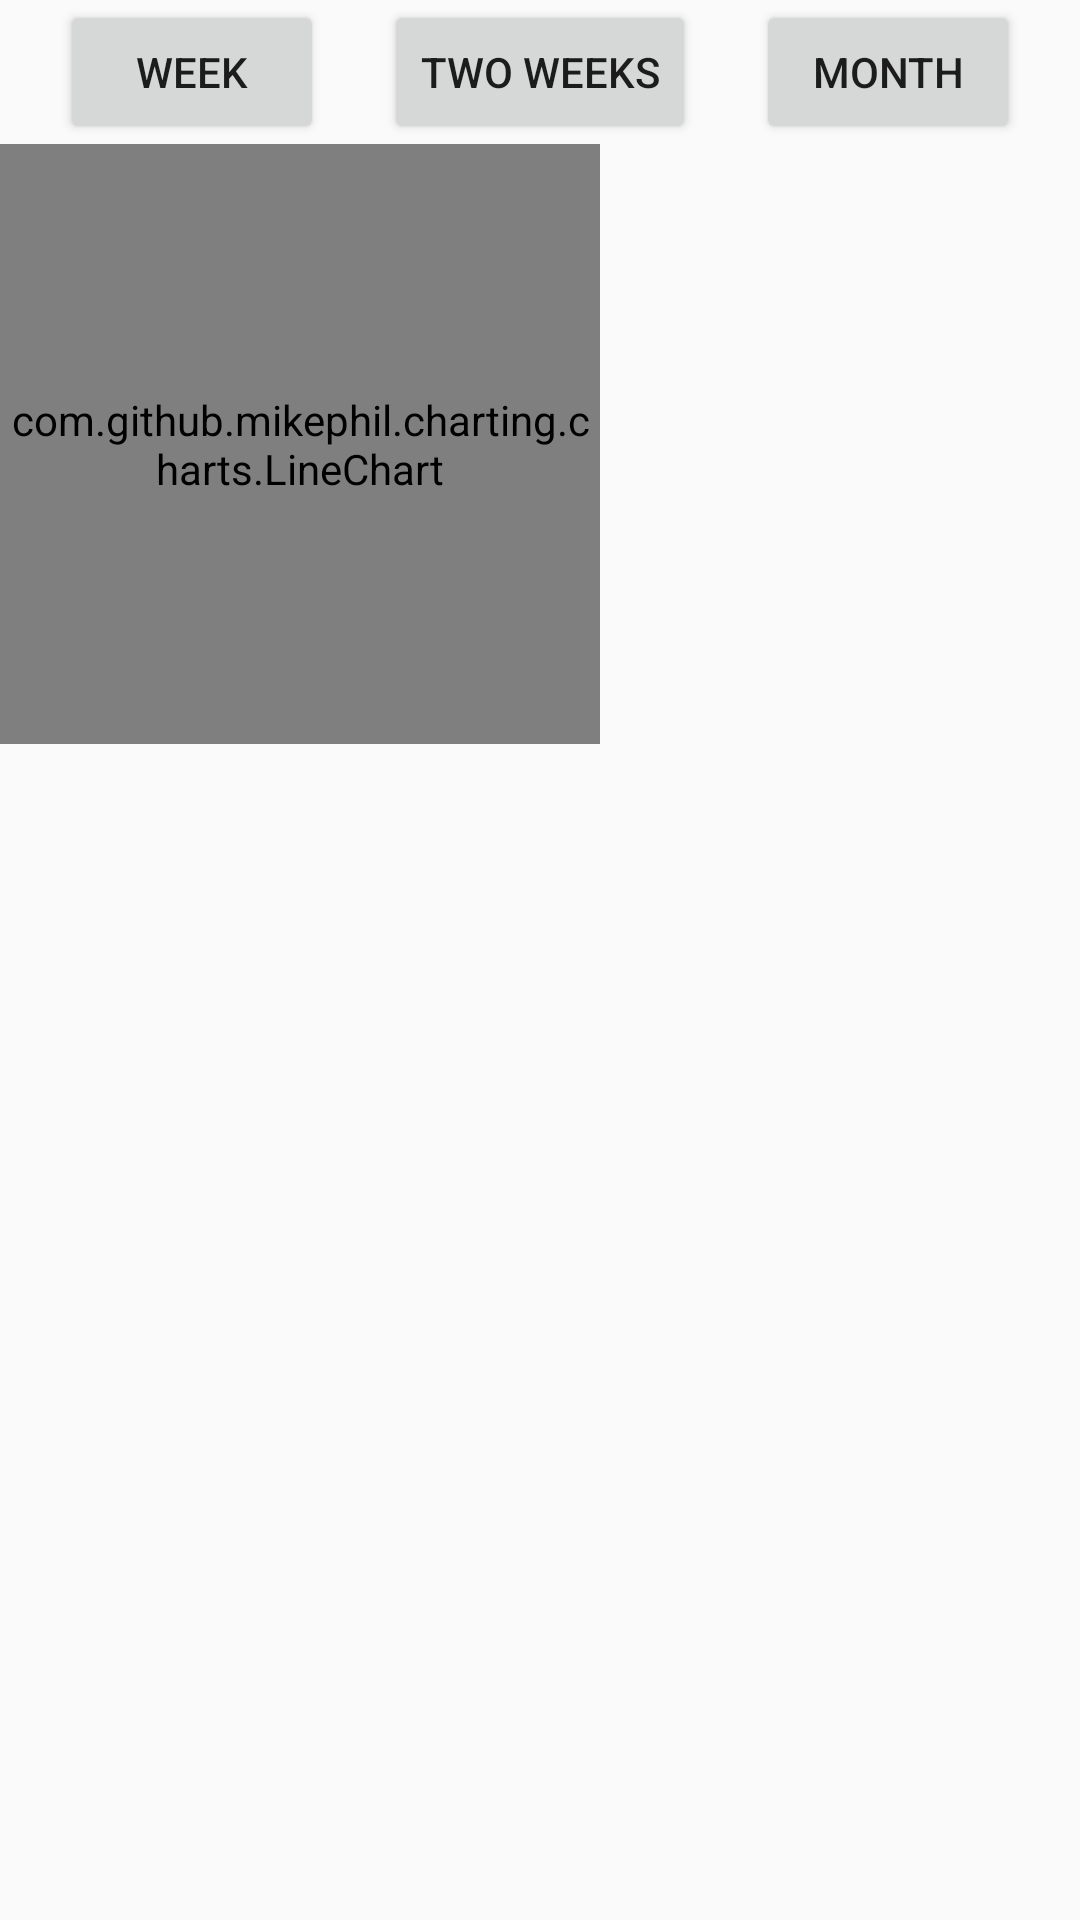

The Android layout XML behind this screen, and the referenced resources:
<!-- AndroidManifest.xml: application theme AppTheme -->
<!-- res/layout/fragment_analysis.xml -->
<android.support.constraint.ConstraintLayout xmlns:android="http://schemas.android.com/apk/res/android"
    xmlns:app="http://schemas.android.com/apk/res-auto"
    xmlns:tools="http://schemas.android.com/tools"
    android:layout_width="match_parent"
    android:layout_height="match_parent"
    tools:context=".view.analysis.AnalysisFragment">

    <Button
        android:id="@+id/weekButton"
        android:layout_width="wrap_content"
        android:layout_height="wrap_content"
        android:text="@string/week"
        app:layout_constraintEnd_toStartOf="@id/twoWeekButton"
        app:layout_constraintStart_toStartOf="parent" />

    <Button
        android:id="@+id/twoWeekButton"
        android:layout_width="wrap_content"
        android:layout_height="wrap_content"
        android:text="@string/two_weeks"
        app:layout_constraintEnd_toStartOf="@id/monthButton"
        app:layout_constraintStart_toEndOf="@id/weekButton" />

    <Button
        android:id="@+id/monthButton"
        android:layout_width="wrap_content"
        android:layout_height="wrap_content"
        android:text="@string/month"
        app:layout_constraintEnd_toEndOf="parent"
        app:layout_constraintStart_toEndOf="@id/twoWeekButton" />

    <android.support.v7.widget.RecyclerView
        android:id="@+id/fromCurrencyList"
        android:layout_width="match_parent"
        android:layout_height="wrap_content"
        app:layout_constraintTop_toBottomOf="@id/weekButton" />

    <android.support.v7.widget.RecyclerView
        android:id="@+id/toCurrencyList"
        android:layout_width="wrap_content"
        android:layout_height="wrap_content"
        app:layout_constraintEnd_toEndOf="parent"
        app:layout_constraintStart_toEndOf="@id/chart"
        app:layout_constraintTop_toTopOf="@id/chart" />

    <com.github.mikephil.charting.charts.LineChart
        android:id="@+id/chart"
        android:layout_width="200dp"
        android:layout_height="200dp"
        app:layout_constraintStart_toStartOf="@id/fromCurrencyList"
        app:layout_constraintTop_toBottomOf="@id/fromCurrencyList" />

</android.support.constraint.ConstraintLayout>
<!-- resources referenced by this layout -->
<resources>
  <string name="month">Month</string>
  <string name="two_weeks">Two weeks</string>
  <string name="week">Week</string>
  <style name="AppTheme" parent="Theme.AppCompat.Light.DarkActionBar">
          
          <item name="colorPrimary">@color/colorPrimary</item>
          <item name="colorPrimaryDark">@color/colorPrimaryDark</item>
          <item name="colorAccent">@color/colorAccent</item>
      </style>
  <color name="colorPrimary">#3F51B5</color>
  <color name="colorPrimaryDark">#303F9F</color>
  <color name="colorAccent">#FF4081</color>
</resources>
